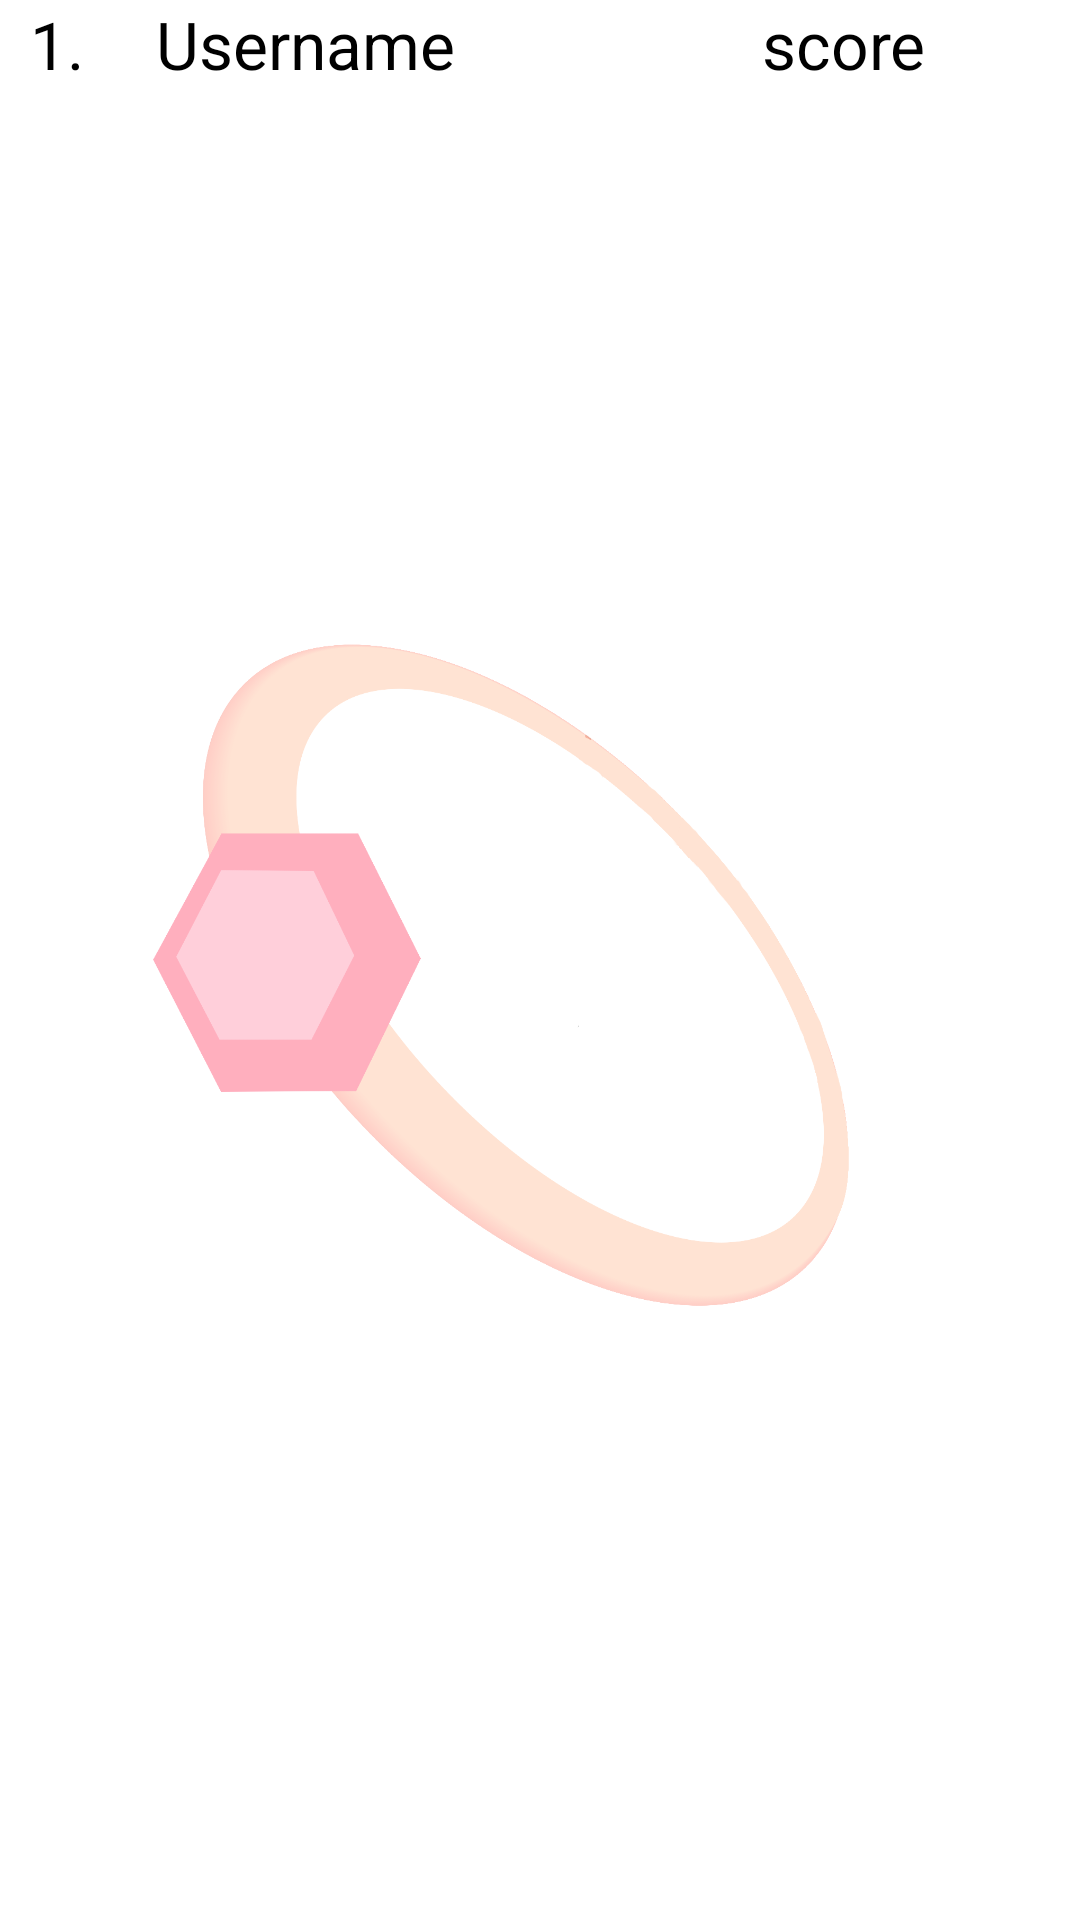

Reconstruct the res/layout file that produces this screen, plus the resources it refers to.
<!-- AndroidManifest.xml: application theme WitTheme -->
<!-- res/layout/best_score_row.xml -->
<?xml version="1.0" encoding="utf-8"?>

<LinearLayout xmlns:android="http://schemas.android.com/apk/res/android"
    android:layout_width="match_parent"
    android:layout_height="match_parent"
    android:orientation="horizontal" >

    <TextView
        android:id="@+id/position_textView"
        android:layout_width="0dp"
        android:layout_height="wrap_content"
        android:layout_weight="0.1"
        android:text="1."
        android:layout_marginRight="10dp"
        android:layout_marginLeft="10dp"
        android:textAppearance="?android:attr/textAppearanceLarge" />

    <TextView
        android:id="@+id/username_textView"
        android:layout_width="0dp"
        android:layout_height="wrap_content"
        android:layout_weight="0.6"
        android:layout_marginRight="10dp"
        android:text="Username"
        android:textAppearance="?android:attr/textAppearanceLarge" />
    
    <TextView
        android:id="@+id/score_textView"
        android:layout_width="0dp"
        android:layout_height="wrap_content"
        android:layout_weight="0.3"
        android:layout_marginRight="10dp"
        android:text="score"
        android:textAppearance="?android:attr/textAppearanceLarge" />


</LinearLayout>
<!-- resources referenced by this layout -->
<resources>
  <style name="WitTheme" parent="AppTheme">
      	<item name="android:windowBackground">@drawable/background</item>
      	<item name="android:colorBackground">@drawable/background</item>
      	<item name="android:buttonStyle">@style/app_button</item>
  	</style>
  <style name="AppTheme" parent="AppBaseTheme">
          
      </style>
  <!-- drawable background: png bitmap (drawable-hdpi, 100557 bytes) -->
  <style name="app_button" parent="@android:style/Widget.Button">
      	<item name="android:background">@drawable/button_selector</item>
      	<item name="android:textColor">#ffb3b3</item> 
      	<item name="android:textSize">20sp</item>
      	<item name="android:padding">15dp</item>
  	</style>
  <style name="AppBaseTheme" parent="android:Theme.Light">
          
      </style>
  <!-- drawable button_selector (drawable-hdpi) -->
  <?xml version="1.0" encoding="utf-8"?>
  
  <selector xmlns:android="http://schemas.android.com/apk/res/android" >
      
      <item android:state_pressed="true"> 
          <shape android:shape="rectangle" > 
              <gradient android:startColor="#ffffff" android:endColor="#ffe6e6" android:angle="90"></gradient> 
              <corners android:radius="15dip"></corners> 
              <solid android:color="#fff6ff"/> 
          </shape>      
          
       </item> 
       <item>  
           <shape android:shape="rectangle"> 
               <gradient android:startColor="#ffffff" android:endColor="#ffe6e6" android:angle="90"></gradient> 
               <corners android:radius="15dip"> </corners>
      	 </shape> 
       </item>   
  </selector>
</resources>
